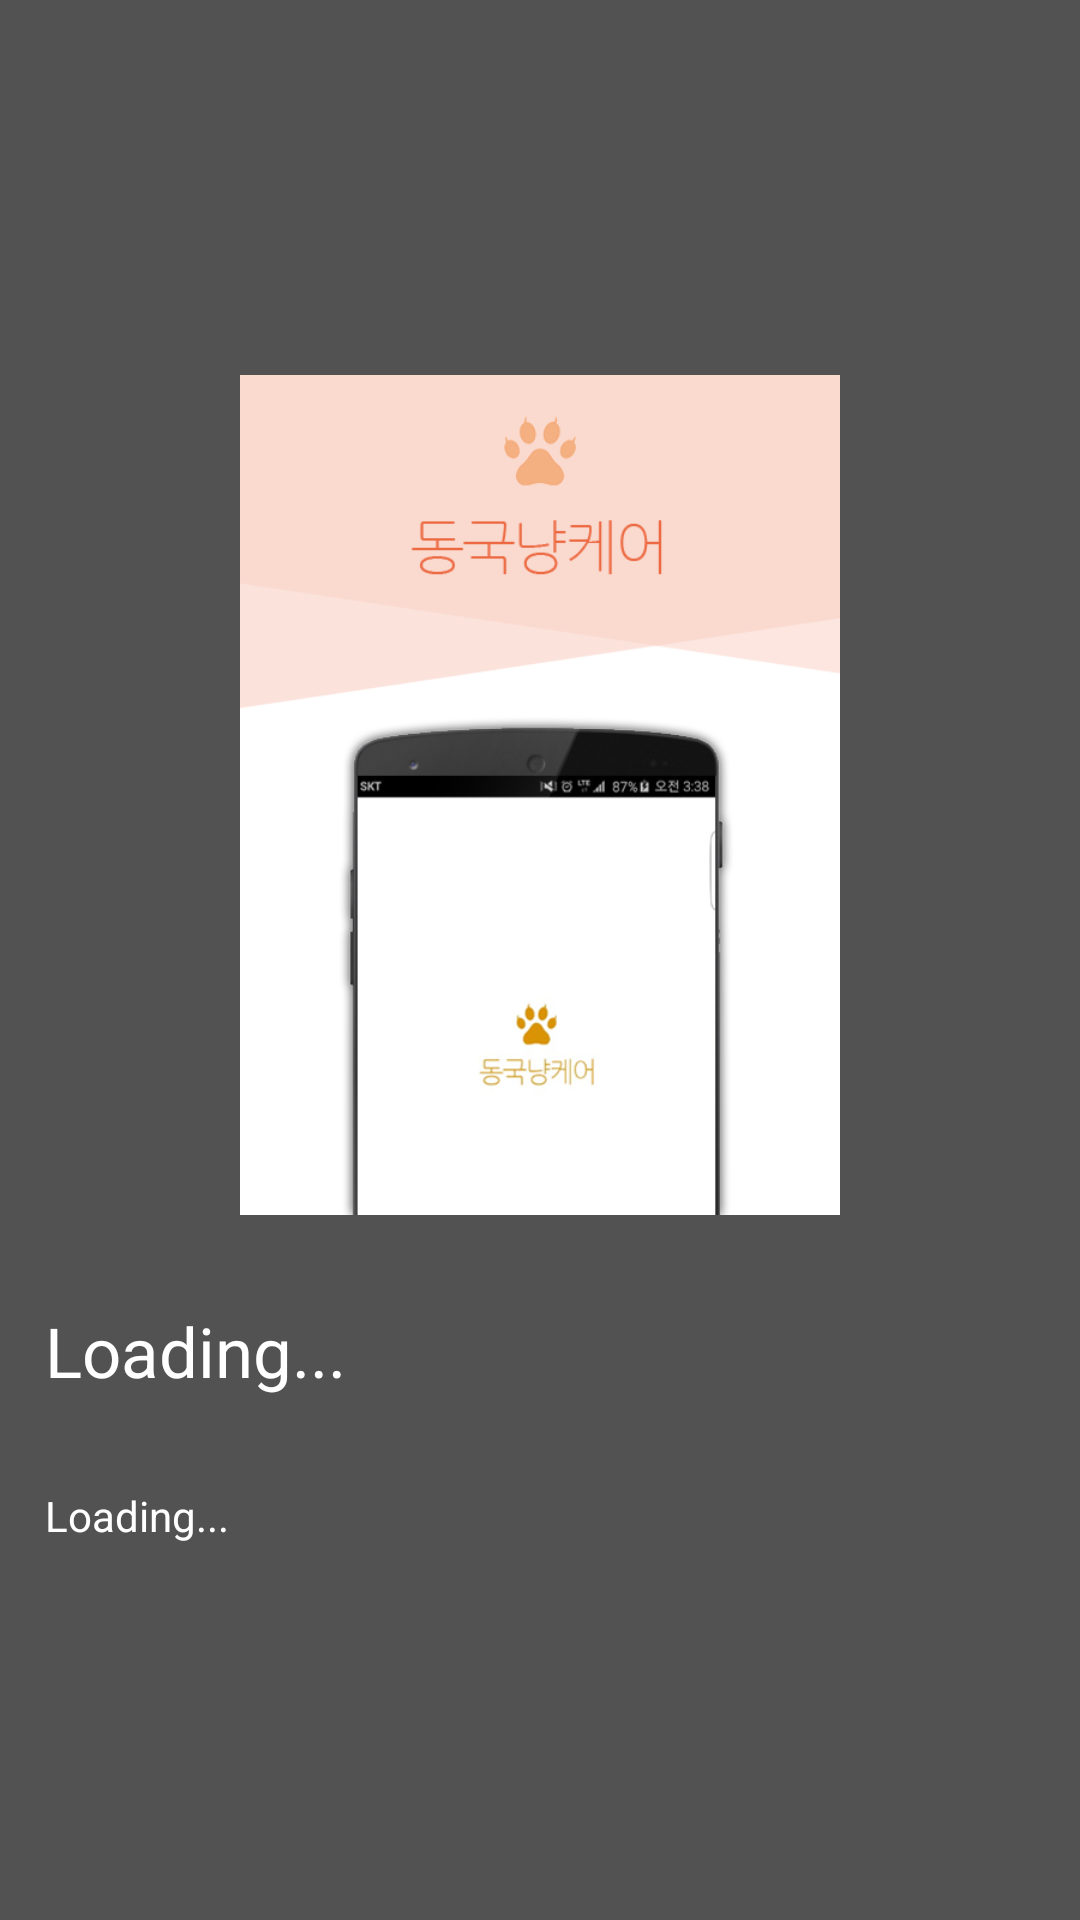

Produce the Android XML layout that renders to this screen, including the resource entries it uses.
<!-- AndroidManifest.xml: application theme AppTheme -->
<!-- res/layout/fragment_tutorial_01.xml -->
<?xml version="1.0" encoding="utf-8"?>
<FrameLayout xmlns:android="http://schemas.android.com/apk/res/android"
    android:layout_width="match_parent" android:layout_height="match_parent"
    android:orientation="vertical">


    <ImageView
        android:layout_width="match_parent"
        android:layout_height="match_parent"
        android:id="@+id/imageView"
        android:scaleType="centerCrop"
        android:background="@color/transBG" />

    <LinearLayout
        android:orientation="vertical"
        android:layout_width="match_parent"
        android:layout_height="wrap_content"
        android:layout_gravity="center">

        <ImageView
            android:layout_width="200dp"
            android:layout_height="280dp"
            android:id="@+id/tutorial_iv"
            android:src="@drawable/tuto_a"
            android:layout_gravity="center_horizontal"
            android:layout_margin="15dp"
            android:scaleType="fitCenter" />

        <TextView
            android:layout_width="match_parent"
            android:layout_height="wrap_content"
            android:textAppearance="?android:attr/textAppearanceLarge"
            android:text="Loading..."
            android:id="@+id/textView8"
            android:layout_gravity="left|center_vertical"
            android:textColor="@color/white"
            android:textSize="@dimen/tutorial_t"
            android:layout_margin="15dp" />

        <TextView
            android:layout_width="match_parent"
            android:layout_height="wrap_content"
            android:textAppearance="?android:attr/textAppearanceLarge"
            android:id="@+id/textView4"
            android:layout_gravity="left|bottom"
            android:layout_margin="15dp"
            android:text = "Loading..."
            android:textSize="@dimen/tutorial"
            android:textColor="@color/white" />
    </LinearLayout>

</FrameLayout>
<!-- resources referenced by this layout -->
<resources>
  <color name="transBG">#AB000000</color>
  <color name="white">#FFFFFF</color>
  <dimen name="tutorial">14dp</dimen>
  <dimen name="tutorial_t">23dp</dimen>
  <!-- drawable tuto_a: png bitmap (drawable, 40668 bytes) -->
  <style name="AppTheme" parent="Base.Theme.AppCompat.Light.DarkActionBar">
          
          <item name="colorPrimary">@color/colorPrimary</item>
          <item name="colorPrimaryDark">@color/colorPrimaryDark</item>
          <item name="colorAccent">@color/colorAccent</item>
      </style>
  <color name="colorPrimary">#FFBB00</color>
  <color name="colorPrimaryDark">#DB9700</color>
  <color name="colorAccent">#FFBB00</color>
</resources>
